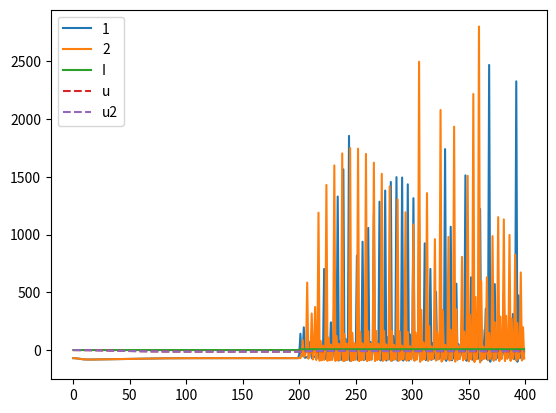

Write the Python code that produced this figure.
import matplotlib.pyplot as plt

##def ich(duration, dt, u, v, Ii, I2, a, b, c, d, stmTme):
##    t = 0
##    I = Ii
##    v_hist = [v]
##    u_hist = [u]
##    t_hist = [t]
##    I_hist  = [Ii]
##    stmTme = stmTme
##    
##    while t < duration:
##        if v > 30:
##            v = c
##            u = u + d
##
##        if t > stmTme:
##            I = I2
##        dv = (.04 *( v ** 2)) + (5 * v) + 140 - u + I
##        du = a * ((b*v) - u)
##        
##        v = v + dt*dv
##        u = u + dt*du
##        t += dt
##        if t < stmTme:
##            I_hist.append(Ii)
##        else:
##            I_hist.append(I2)
##        v_hist.append(v)
##        u_hist.append(u)
##        t_hist.append(t)
##    return v_hist,u_hist,t_hist, I_hist
##
##



class IzhN():

    def __init__(self, a, b, c, d):
        self.a = a
        self.b = b
        self.c = c
        self.d = d
        
    def step(self, dt, u, v, I):
        self.v = v
        self.u = u
        self.I = I
        self.dt = dt
        
        if self.v > 29:
            self.v = self.c
            self.u = self.u + self.d
        #print(self.v)
            
        dv = (.04 *( self.v ** 2)) + (5 * self.v) + 140 - self.u + self.I
        du = self.a * ((self.b*self.v) - self.u)
        
        self.v = self.v + self.dt*dv
        self.u = self.u + self.dt*du

        return self.v, self.u

dt = .025
u1 = 0
u2 = 0
v1 = -70
v2 = -70
I1 = 0
I2 = 0
duration = 10
t = 0

izh1 = IzhN(.025, .2, -65, 2)
izh2 = IzhN(.025, .2, -65, 2)

v1Hist = []
v2Hist = []
u1Hist = []
u2Hist= []
IHist = []

while t < duration:
    
    if t > 5:
        I1 = 7
    
    vo1, uo1 = izh1.step(t, u1, v1, I1)
    if v1 > 25:
        I2 = 6
            
    vo2, uo2 = izh2.step(t, u2, v2, I2)

    
    u1 = uo1
    u2 = uo2
    v1 = vo1
    v2 = vo2
    
    v1Hist.append(v1)
    v2Hist.append(v2)
    u1Hist.append(u1)
    u2Hist.append(u2)
    IHist.append(I1)               

    t += dt

plt.plot(v1Hist, label='1')
plt.plot(v2Hist, label='2')
plt.plot(IHist, label='I')
plt.plot(u1Hist,'--', label='u')
plt.plot(u2Hist, '--',label='u2')
plt.legend()
plt.show()
